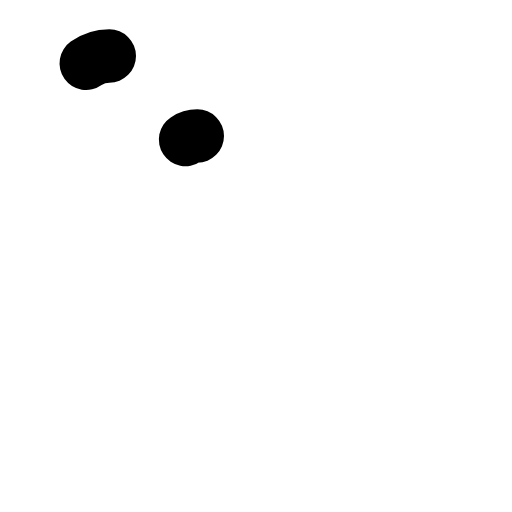
t = 0.00 s
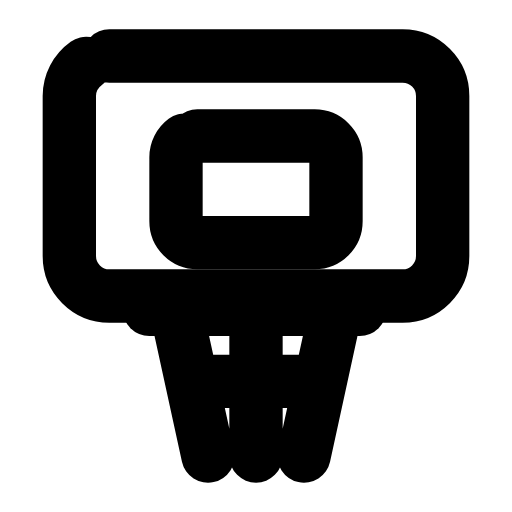
t = 0.24 s
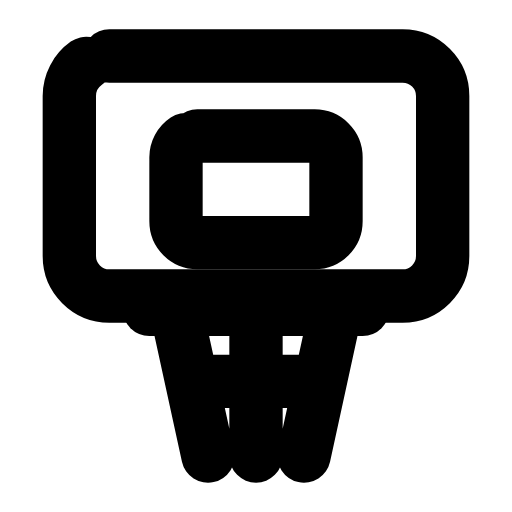
t = 0.47 s
t = 0.68 s: frame unchanged from t = 0.47 s, image omitted
t = 0.93 s: frame unchanged from t = 0.47 s, image omitted
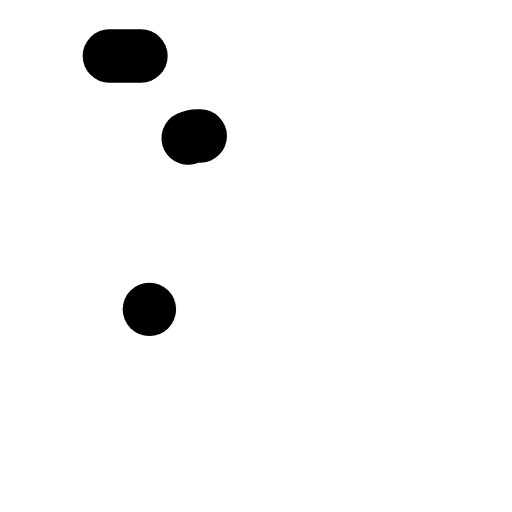
t = 1.17 s

The animated SVG that drew these frames (rendered in a browser with its animation timeline set to each time). Animation: 4 SMIL elements (animate=4); one cycle of 1.40 s, repeats indefinitely.

<svg xmlns="http://www.w3.org/2000/svg" width="24" height="24" viewBox="0 0 24 24" fill="none"><g transform="translate(-3 -1.125) scale(1.25)"><rect stroke="currentColor" stroke-width="2" stroke-linecap="round" stroke-linejoin="round" fill="none" x="5" y="3" width="14" height="9" rx="1.5" pathLength="1" stroke-dasharray="1"><animate attributeName="stroke-dashoffset" values="1;1;0;0;0;0;1;1;1" keyTimes="0;0;0.189;0.45;0.6;0.774;0.9;0.9;1" dur="1.4s" repeatCount="indefinite" calcMode="spline" keySplines="0.16 1 0.3 1;0.16 1 0.3 1;0.16 1 0.3 1;0.16 1 0.3 1;0.16 1 0.3 1;0.16 1 0.3 1;0.16 1 0.3 1;0.16 1 0.3 1"/></rect><rect stroke="currentColor" stroke-width="2" stroke-linecap="round" stroke-linejoin="round" fill="none" x="9" y="6" width="6" height="4" rx="0.8" pathLength="1" stroke-dasharray="1"><animate attributeName="stroke-dashoffset" values="1;1;0;0;0;0;1;1;1" keyTimes="0;0.0315;0.2205;0.45;0.6;0.753;0.879;0.9;1" dur="1.4s" repeatCount="indefinite" calcMode="spline" keySplines="0.16 1 0.3 1;0.16 1 0.3 1;0.16 1 0.3 1;0.16 1 0.3 1;0.16 1 0.3 1;0.16 1 0.3 1;0.16 1 0.3 1;0.16 1 0.3 1"/></rect><path stroke="currentColor" stroke-width="2" stroke-linecap="round" stroke-linejoin="round" fill="none" d="M8 12.5L16 12.5" pathLength="1" stroke-dasharray="1"><animate attributeName="stroke-dashoffset" values="1;1;0;0;0;0;1;1;1" keyTimes="0;0.063;0.252;0.45;0.6;0.732;0.858;0.9;1" dur="1.4s" repeatCount="indefinite" calcMode="spline" keySplines="0.16 1 0.3 1;0.16 1 0.3 1;0.16 1 0.3 1;0.16 1 0.3 1;0.16 1 0.3 1;0.16 1 0.3 1;0.16 1 0.3 1;0.16 1 0.3 1"/></path><path stroke="currentColor" stroke-width="2" stroke-linecap="round" stroke-linejoin="round" fill="none" d="M9 12.5L10.2 18M15 12.5L13.8 18M12 12.5L12 18M9.7 15.2L14.3 15.2" pathLength="1" stroke-dasharray="1"><animate attributeName="stroke-dashoffset" values="1;1;0;0;0;0;1;1;1" keyTimes="0;0.0945;0.2835;0.45;0.6;0.711;0.837;0.9;1" dur="1.4s" repeatCount="indefinite" calcMode="spline" keySplines="0.16 1 0.3 1;0.16 1 0.3 1;0.16 1 0.3 1;0.16 1 0.3 1;0.16 1 0.3 1;0.16 1 0.3 1;0.16 1 0.3 1;0.16 1 0.3 1"/></path></g></svg>
